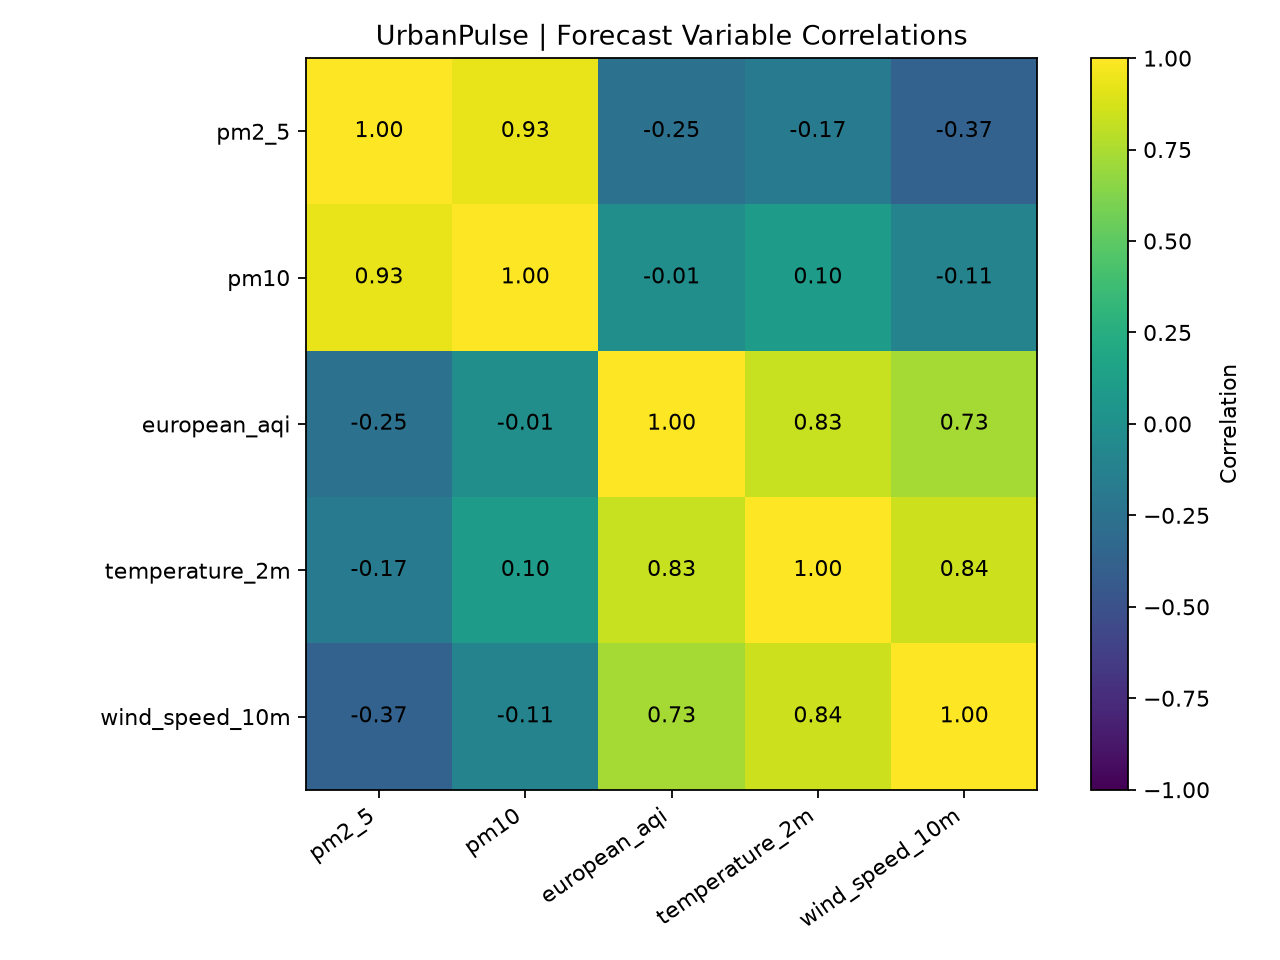

Values plotted in this chart, from the file beside it:
, pm2_5, pm10, european_aqi, temperature_2m, wind_speed_10m
pm2_5, 1.0, 0.9318, -0.2519, -0.1717, -0.3683
pm10, 0.9318, 1.0, -0.008495, 0.104, -0.1072
european_aqi, -0.2519, -0.008495, 1.0, 0.8343, 0.7283
temperature_2m, -0.1717, 0.104, 0.8343, 1.0, 0.8438
wind_speed_10m, -0.3683, -0.1072, 0.7283, 0.8438, 1.0
